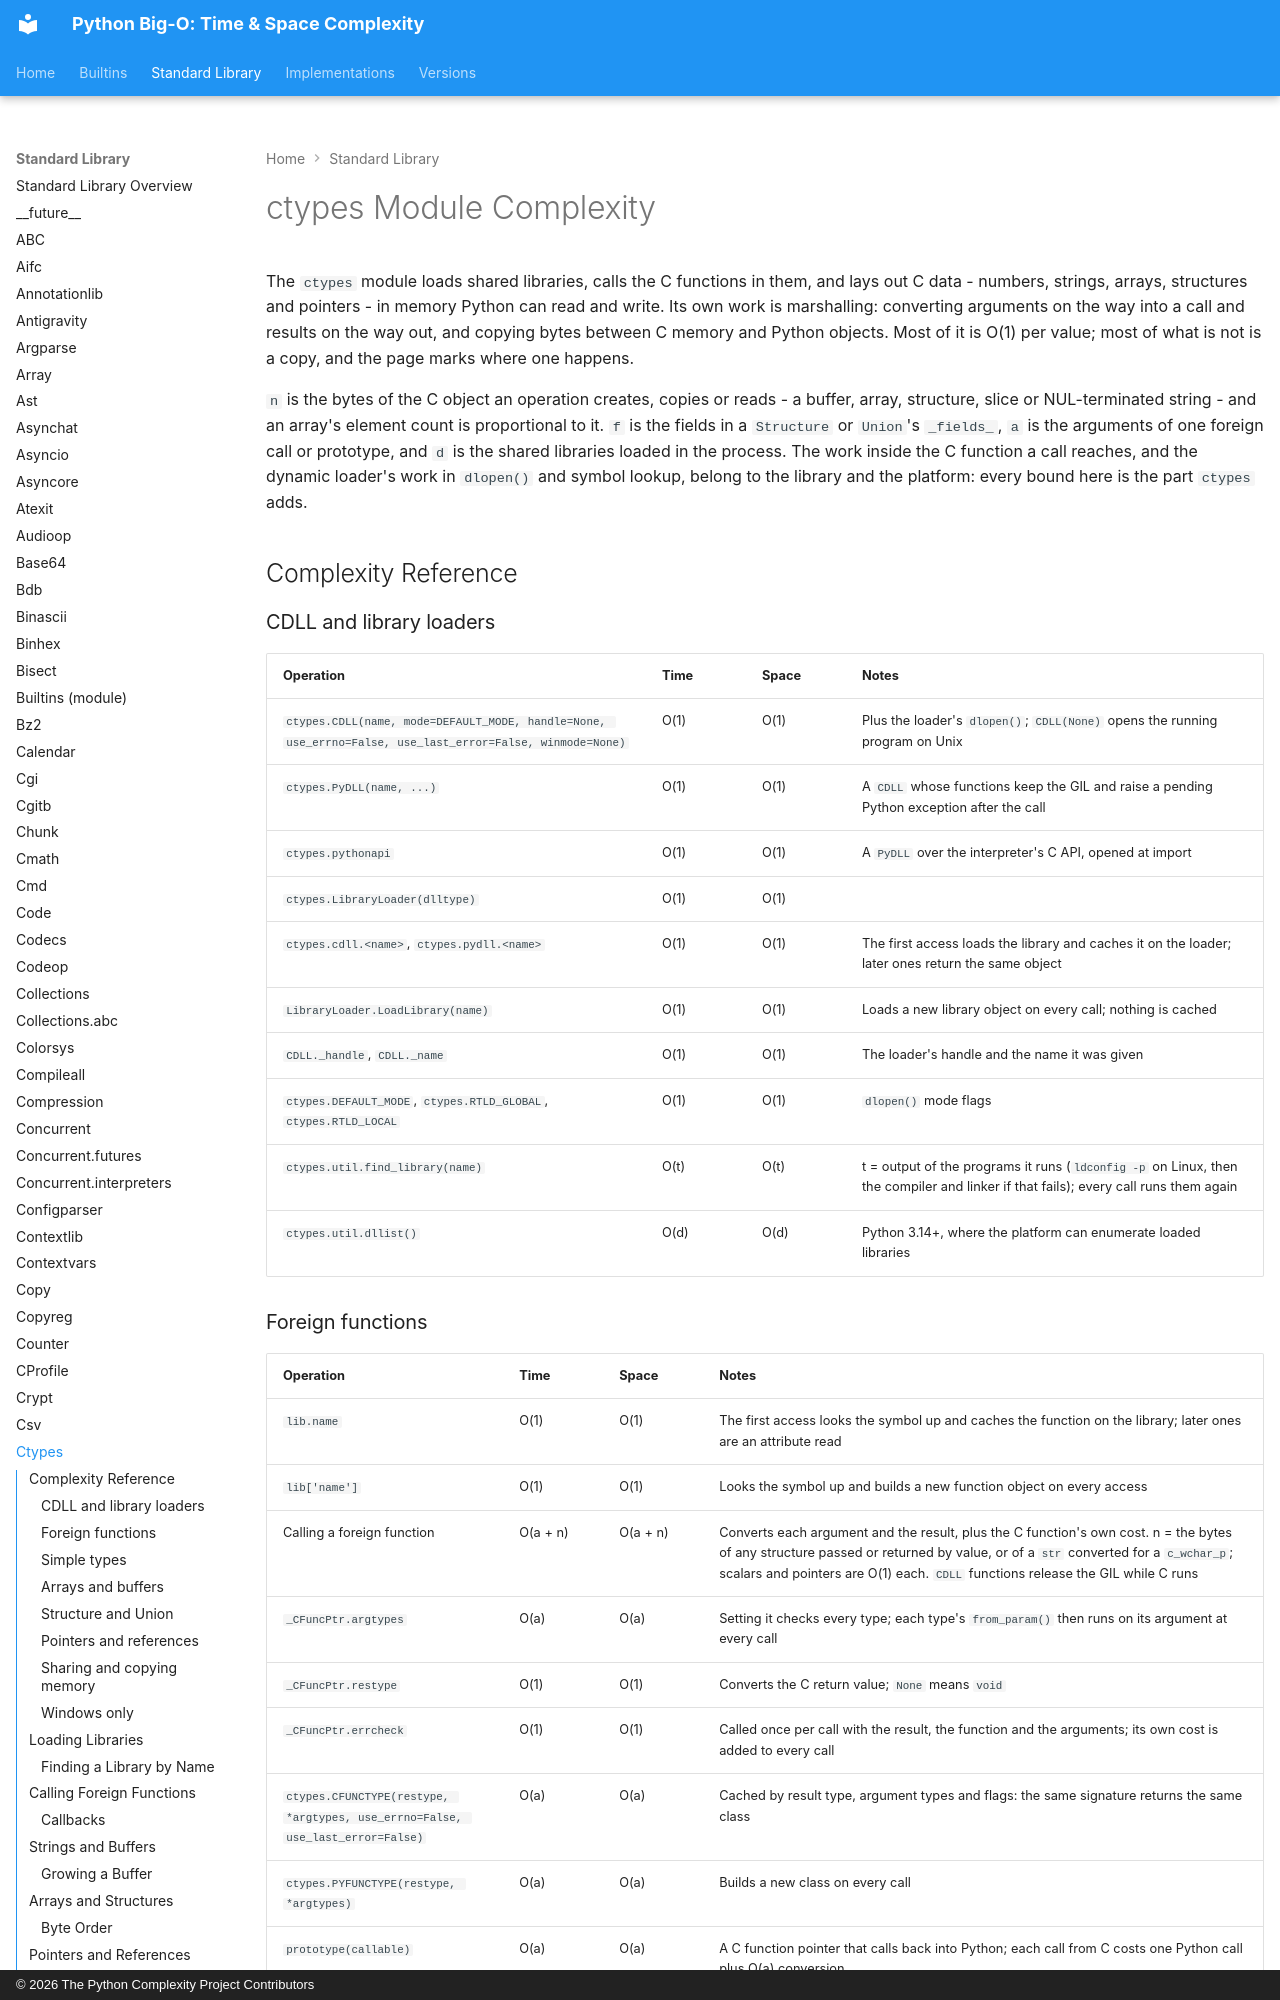

repository: heikkitoivonen/python-time-space-complexity · page: stdlib/ctypes/index.html · generator: mkdocs · copyright: © 2026 The Python Complexity Project Contributors

# ctypes Module Complexity

The `ctypes` module loads shared libraries, calls the C functions in them, and lays out C data -
numbers, strings, arrays, structures and pointers - in memory Python can read and write. Its own
work is marshalling: converting arguments on the way into a call and results on the way out, and
copying bytes between C memory and Python objects. Most of it is O(1) per value; most of what is
not is a copy, and the page marks where one happens.

`n` is the bytes of the C object an operation creates, copies or reads - a buffer, array,
structure, slice or NUL-terminated string - and an array's element count is proportional to it.
`f` is the fields in a `Structure` or `Union`'s `_fields_`, `a` is the arguments of one foreign
call or prototype, and `d` is the shared libraries loaded in the process. The work inside the C
function a call reaches, and the dynamic loader's work in `dlopen()` and symbol lookup, belong to
the library and the platform: every bound here is the part `ctypes` adds.

## Complexity Reference

### CDLL and library loaders

| Operation | Time | Space | Notes |
|-----------|------|-------|-------|
| `ctypes.CDLL(name, mode=DEFAULT_MODE, handle=None, use_errno=False, use_last_error=False, winmode=None)` | O(1) | O(1) | Plus the loader's `dlopen()`; `CDLL(None)` opens the running program on Unix |
| `ctypes.PyDLL(name, ...)` | O(1) | O(1) | A `CDLL` whose functions keep the GIL and raise a pending Python exception after the call |
| `ctypes.pythonapi` | O(1) | O(1) | A `PyDLL` over the interpreter's C API, opened at import |
| `ctypes.LibraryLoader(dlltype)` | O(1) | O(1) | |
| `ctypes.cdll.<name>`, `ctypes.pydll.<name>` | O(1) | O(1) | The first access loads the library and caches it on the loader; later ones return the same object |
| `LibraryLoader.LoadLibrary(name)` | O(1) | O(1) | Loads a new library object on every call; nothing is cached |
| `CDLL._handle`, `CDLL._name` | O(1) | O(1) | The loader's handle and the name it was given |
| `ctypes.DEFAULT_MODE`, `ctypes.RTLD_GLOBAL`, `ctypes.RTLD_LOCAL` | O(1) | O(1) | `dlopen()` mode flags |
| `ctypes.util.find_library(name)` | O(t) | O(t) | t = output of the programs it runs (`ldconfig -p` on Linux, then the compiler and linker if that fails); every call runs them again |
| `ctypes.util.dllist()` | O(d) | O(d) | Python 3.14+, where the platform can enumerate loaded libraries |
